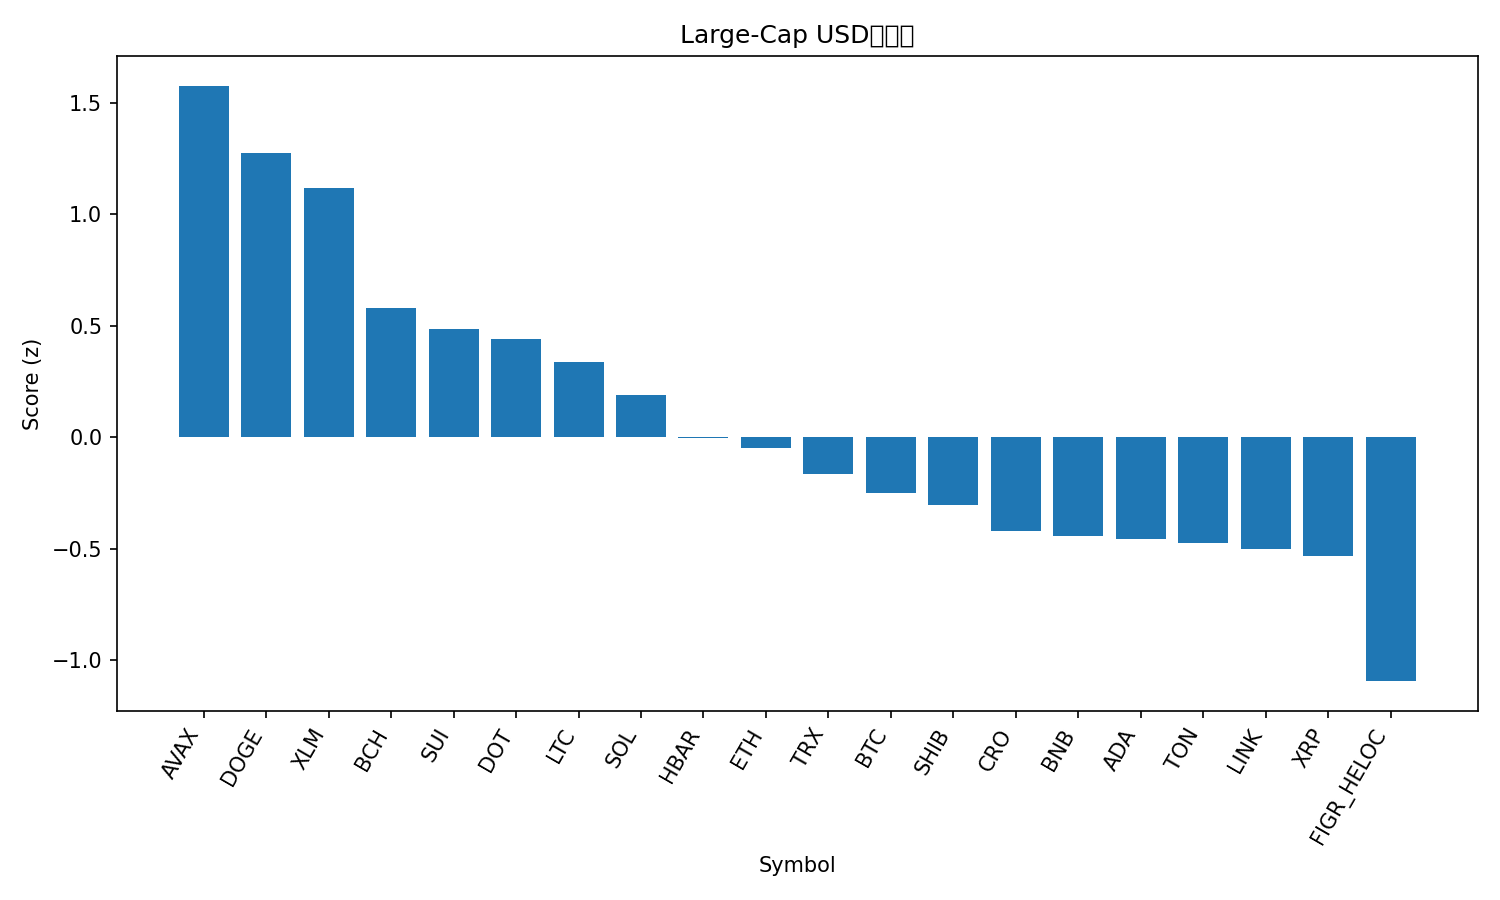

Data behind this chart, as committed beside it:
rank, name, symbol, price, pct_1h, pct_24h, pct_7d, pct_1h_vs_btc, pct_24h_vs_btc, pct_7d_vs_btc, market_cap_rank, market_cap, volume_usd, score
1, Avalanche, AVAX, 29.01, 0.06075, 8.537, 16.99, -0.1477, 7.006, 14.04, 21, 12253127913, 1796026169, 1.577
2, Dogecoin, DOGE, 0.2513, 0.6208, 4.451, 16.57, 0.4124, 2.92, 13.63, 9, 37902899389, 3130430438, 1.274
3, Stellar, XLM, 0.3944, 0.6807, 4.506, 9.975, 0.4723, 2.975, 7.032, 19, 12543212341, 259137020, 1.116
4, Bitcoin Cash, BCH, 599.7, 0.86, 2.418, 2.162, 0.6516, 0.8869, -0.7814, 23, 11949691859, 672883831, 0.5783
5, Sui, SUI, 3.63, 0.4438, 2.888, 9.561, 0.2354, 1.357, 6.618, 18, 12952907470, 1008273599, 0.4857
6, Polkadot, DOT, 4.2, 0.2783, 3.238, 11.31, 0.06987, 1.707, 8.365, 34, 6398885264, 325761036, 0.4414
7, Litecoin, LTC, 117, 0.3077, 3.549, 5.421, 0.09929, 2.018, 2.478, 26, 8915828396, 739090743, 0.3376
8, Solana, SOL, 225.2, 0.3299, 2.237, 8.307, 0.1215, 0.7062, 5.364, 6, 122119549681, 8863454868, 0.1887
9, Hedera, HBAR, 0.2378, -0.03406, 2.885, 10.58, -0.2425, 1.354, 7.634, 25, 10082212547, 210754822, -0.00446
10, Ethereum, ETH, 4423, 0.3347, 2.191, 0.649, 0.1263, 0.6607, -2.294, 2, 533721420760, 37418524273, -0.04758
11, TRON, TRX, 0.3455, 0.1604, 2.541, 2.06, -0.04806, 1.01, -0.8834, 10, 32713957569, 715049138, -0.1642
12, Bitcoin, BTC, 114066, 0.2084, 1.531, 2.943, 0.0, 0.0, 0.0, 1, 2272238099414, 48119930172, -0.2496
13, Shiba Inu, SHIB, 1.312e-05, 0.002325, 1.838, 7.475, -0.2061, 0.3077, 4.532, 31, 7731410584, 212757677, -0.3045
14, Cronos, CRO, 0.2607, 0.2242, 2.029, -3.931, 0.01579, 0.4981, -6.874, 28, 8757125411, 129350885, -0.418
15, BNB, BNB, 898.3, -0.04365, 1.659, 5.966, -0.2521, 0.1287, 3.023, 5, 125114056975, 1850151369, -0.444
16, Cardano, ADA, 0.8843, -0.00182, 1.109, 7.874, -0.2102, -0.422, 4.931, 11, 32310591651, 1555536329, -0.4539
17, Toncoin, TON, 3.21, -0.3074, 3.418, 2.34, -0.5158, 1.887, -0.6027, 29, 8237578231, 204373009, -0.4737
18, Chainlink, LINK, 23.75, 0.07042, 1.462, 2.121, -0.138, -0.06882, -0.8219, 13, 16107401484, 860608934, -0.499
19, XRP, XRP, 3.02, -0.1531, 1.743, 6.173, -0.3615, 0.2119, 3.23, 3, 179841329816, 4500130813, -0.533
20, Figure Heloc, FIGR_HELOC, 0.9927, 8.058511237513157e-05, -0.465, -0.4286, -0.2083, -1.996, -3.372, 20, 12261330859, 22980821, -1.093
21, Hyperliquid, HYPE, 54.12, -0.9158, -0.1091, 17.94, -1.124, -1.64, 14.99, 15, 14605403093, 718767659, -1.375
